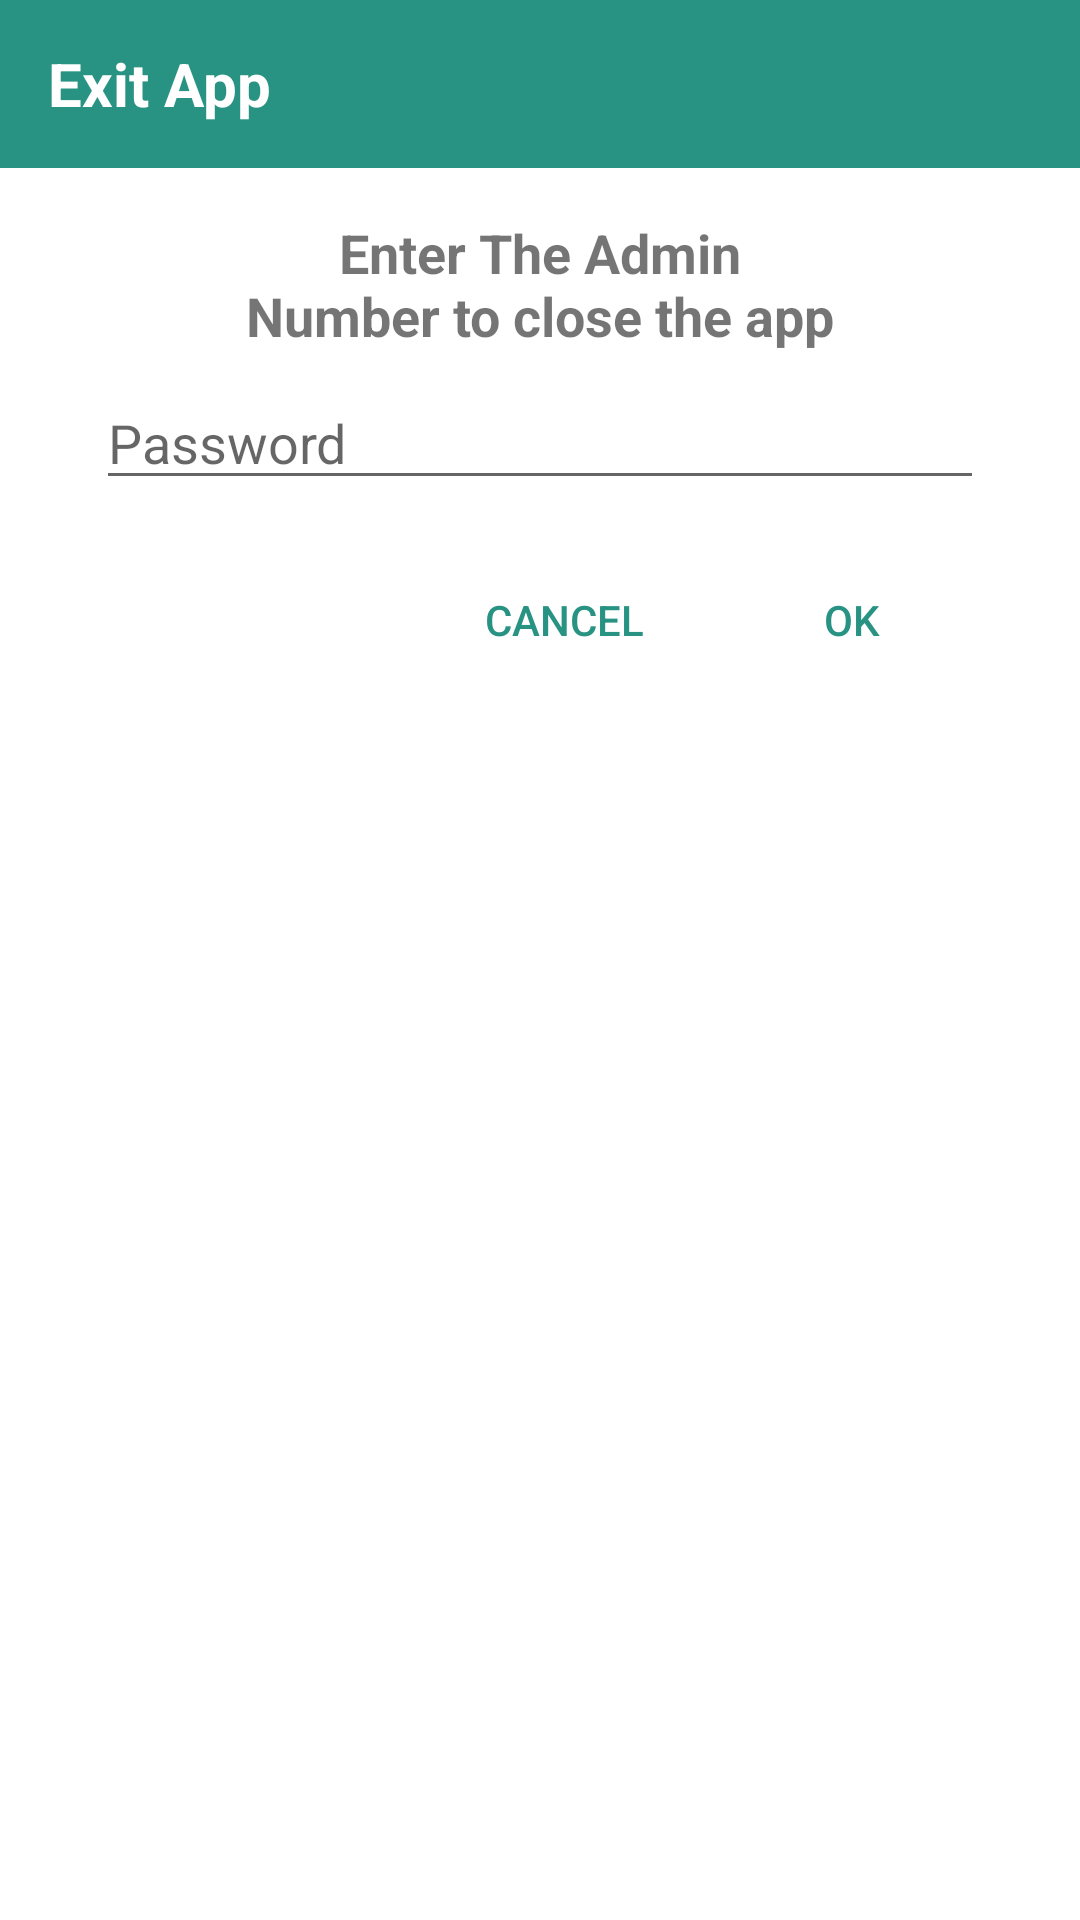

Layout XML and referenced resources for this Android screen:
<!-- AndroidManifest.xml: application theme Theme.Calling -->
<!-- res/layout/activity_logout.xml -->
<?xml version="1.0" encoding="utf-8"?>
<androidx.constraintlayout.widget.ConstraintLayout xmlns:android="http://schemas.android.com/apk/res/android"
    xmlns:app="http://schemas.android.com/apk/res-auto"
    xmlns:tools="http://schemas.android.com/tools"
    android:layout_width="match_parent"
    android:layout_height="match_parent"
    tools:context=".ui.activity.LogoutActivity">

    <TextView
        android:id="@+id/textView2"
        android:layout_width="0dp"
        android:layout_height="wrap_content"
        android:layout_marginStart="80dp"
        android:layout_marginTop="16dp"
        android:layout_marginEnd="80dp"
        android:gravity="center"
        android:text="Enter The Admin Number to close the app"
        android:textSize="18sp"
        android:textStyle="bold"
        app:layout_constraintEnd_toEndOf="parent"
        app:layout_constraintStart_toStartOf="parent"
        app:layout_constraintTop_toBottomOf="@+id/toolbar2" />

    <EditText
        android:id="@+id/editTextTextPassword"
        android:layout_width="0dp"
        android:layout_height="wrap_content"
        android:layout_marginStart="32dp"
        android:layout_marginTop="8dp"
        android:layout_marginEnd="32dp"
        android:drawableLeft="@drawable/ic_baseline_lock_24"
        android:drawablePadding="8dp"
        android:ems="10"
        android:hint="Password"
        android:inputType="textPassword"
        app:layout_constraintEnd_toEndOf="parent"
        app:layout_constraintStart_toStartOf="parent"
        app:layout_constraintTop_toBottomOf="@+id/textView3" />

    <TextView
        android:id="@+id/textView3"
        android:layout_width="0dp"
        android:layout_height="wrap_content"
        android:layout_marginStart="32dp"
        android:layout_marginTop="8dp"
        android:layout_marginEnd="32dp"
        android:background="#FF0000"
        android:padding="12dp"
        android:text="Enter correct password!"
        android:textColor="@color/white"
        android:textStyle="bold"
        android:visibility="gone"
        app:layout_constraintEnd_toEndOf="parent"
        app:layout_constraintStart_toStartOf="parent"
        app:layout_constraintTop_toBottomOf="@+id/textView2" />

    <Button
        android:id="@+id/button2"
        android:layout_width="wrap_content"
        android:layout_height="wrap_content"
        android:layout_marginTop="16dp"
        android:layout_marginEnd="32dp"
        android:background="#00000000"
        android:text="Ok"
        android:textColor="@color/purple_700"
        app:layout_constraintEnd_toEndOf="parent"
        app:layout_constraintTop_toBottomOf="@+id/editTextTextPassword" />

    <Button
        android:id="@+id/button3"
        android:layout_width="wrap_content"
        android:layout_height="wrap_content"
        android:layout_marginEnd="8dp"
        android:background="#00000000"
        android:text="Cancel"
        android:textColor="@color/purple_700"
        app:layout_constraintBottom_toBottomOf="@+id/button2"
        app:layout_constraintEnd_toStartOf="@+id/button2"
        app:layout_constraintTop_toTopOf="@+id/button2" />

    <androidx.appcompat.widget.Toolbar
        android:id="@+id/toolbar2"
        android:layout_width="0dp"
        android:layout_height="wrap_content"
        android:background="?attr/colorPrimary"
        android:backgroundTint="@color/purple_500"
        android:minHeight="?attr/actionBarSize"
        android:theme="?attr/actionBarTheme"
        app:layout_constraintEnd_toEndOf="parent"
        app:layout_constraintStart_toStartOf="parent"
        app:layout_constraintTop_toTopOf="parent">

        <TextView
            android:id="@+id/textView7"
            android:layout_width="match_parent"
            android:layout_height="match_parent"
            android:text="Exit App"
            android:textColor="@color/white"
            android:textSize="20sp"
            android:textStyle="bold"
            app:layout_constraintBottom_toTopOf="@+id/textView2"
            app:layout_constraintEnd_toEndOf="parent"
            app:layout_constraintStart_toStartOf="parent" />
    </androidx.appcompat.widget.Toolbar>

</androidx.constraintlayout.widget.ConstraintLayout>
<!-- resources referenced by this layout -->
<resources>
  <color name="purple_500">#289383</color>
  <color name="purple_700">#289383</color>
  <color name="white">#FFFFFFFF</color>
  <style name="Theme.Calling" parent="Theme.MaterialComponents.DayNight.DarkActionBar">
          
          <item name="colorPrimary">@color/purple_500</item>
          <item name="colorPrimaryVariant">@color/purple_700</item>
          <item name="colorOnPrimary">@color/white</item>
          
          <item name="colorSecondary">@color/teal_200</item>
          <item name="colorSecondaryVariant">@color/teal_700</item>
          <item name="colorOnSecondary">@color/black</item>
          
          <item name="android:statusBarColor" tools:targetApi="l">?attr/colorPrimaryVariant</item>
          
          
          
      </style>
  <color name="teal_200">#65D6CB</color>
  <color name="teal_700">#FF018786</color>
  <color name="black">#FF000000</color>
</resources>
